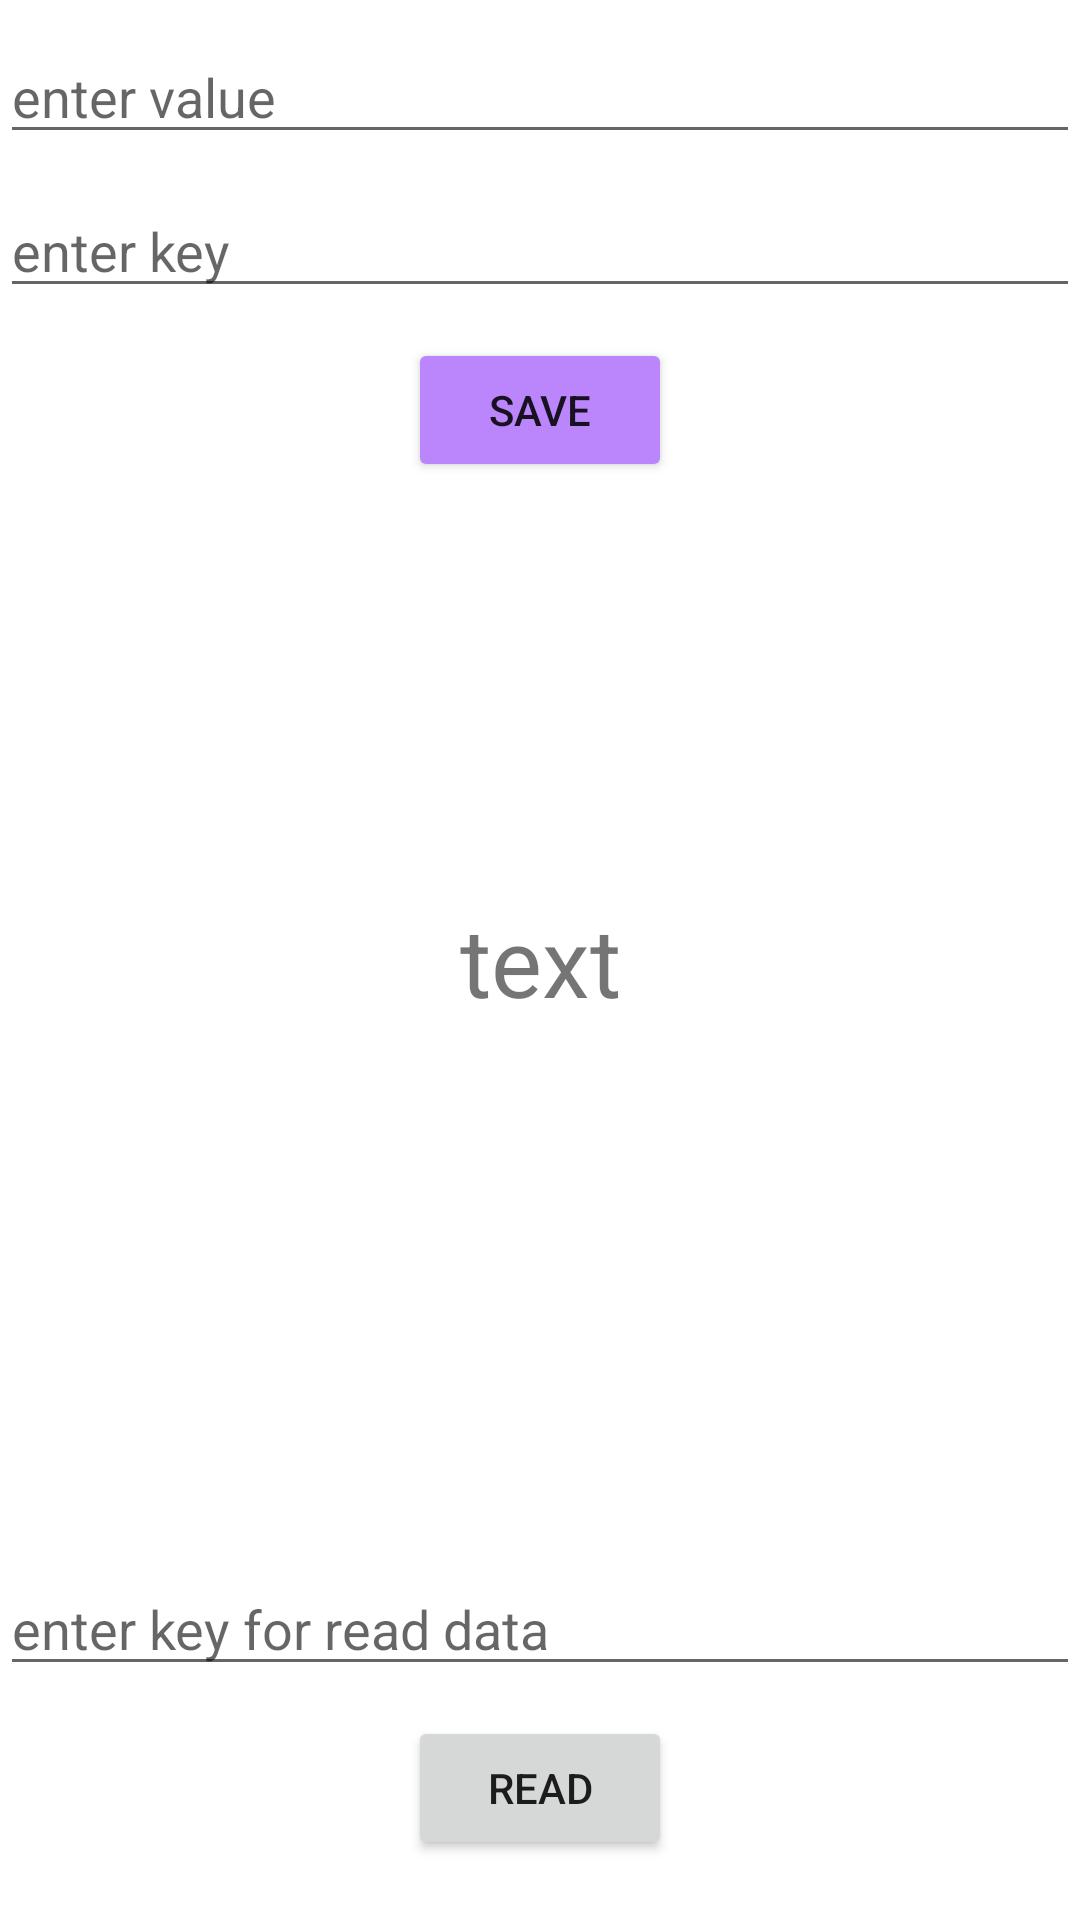

Reconstruct the res/layout file that produces this screen, plus the resources it refers to.
<!-- AndroidManifest.xml: application theme Theme.FbTesting -->
<!-- res/layout/fragment_sandbox.xml -->
<?xml version="1.0" encoding="utf-8"?>
<androidx.constraintlayout.widget.ConstraintLayout xmlns:android="http://schemas.android.com/apk/res/android"
    xmlns:app="http://schemas.android.com/apk/res-auto"
    xmlns:tools="http://schemas.android.com/tools"
    android:layout_width="match_parent"
    android:layout_height="match_parent">

    <EditText
        android:id="@+id/edt_insert_value"
        android:layout_width="match_parent"
        android:layout_height="wrap_content"
        app:layout_constraintStart_toStartOf="parent"
        app:layout_constraintEnd_toEndOf="parent"
        app:layout_constraintTop_toTopOf="parent"
        android:hint="enter value"
        android:layout_marginTop="10dp"/>

    <EditText
        android:id="@+id/edt_insert_key"
        android:layout_width="match_parent"
        android:layout_height="wrap_content"
        app:layout_constraintStart_toStartOf="parent"
        app:layout_constraintEnd_toEndOf="parent"
        app:layout_constraintTop_toBottomOf="@id/edt_insert_value"
        android:hint="enter key"
        android:layout_marginTop="10dp"/>

    <Button
        android:id="@+id/btn_save"
        android:layout_width="wrap_content"
        android:layout_height="wrap_content"
        android:text="save"
        android:backgroundTint="@color/button_background_color"
        app:layout_constraintEnd_toEndOf="parent"
        app:layout_constraintStart_toStartOf="parent"
        app:layout_constraintTop_toBottomOf="@id/edt_insert_key"
        android:layout_marginTop="10dp"/>
    <Button
        android:id="@+id/btn_read"
        android:layout_width="wrap_content"
        android:layout_height="wrap_content"
        app:layout_constraintStart_toStartOf="parent"
        app:layout_constraintEnd_toEndOf="parent"
        app:layout_constraintBottom_toBottomOf="parent"
        android:layout_marginBottom="20dp"
        android:text="read" />

    <EditText
        android:id="@+id/edt_read_key"
        android:layout_width="match_parent"
        android:layout_height="wrap_content"
        app:layout_constraintStart_toStartOf="parent"
        app:layout_constraintEnd_toEndOf="parent"
        app:layout_constraintBottom_toTopOf="@id/btn_read"
        android:hint="enter key for read data"
        android:layout_marginBottom="10dp"/>
    <TextView
        android:id="@+id/tv_restored_data"
        android:layout_width="wrap_content"
        android:layout_height="wrap_content"
        android:text="text"
        app:layout_constraintStart_toStartOf="parent"
        app:layout_constraintEnd_toEndOf="parent"
        app:layout_constraintTop_toTopOf="parent"
        app:layout_constraintBottom_toBottomOf="parent"
        android:textSize="32sp"/>







</androidx.constraintlayout.widget.ConstraintLayout>
<!-- resources referenced by this layout -->
<resources>
  <style name="Theme.FbTesting" parent="Theme.MaterialComponents.DayNight.DarkActionBar">
          
          <item name="colorPrimary">@color/purple_500</item>
          <item name="colorPrimaryVariant">@color/purple_700</item>
          <item name="colorOnPrimary">@color/white</item>
          
          <item name="colorSecondary">@color/teal_200</item>
          <item name="colorSecondaryVariant">@color/teal_700</item>
          <item name="colorOnSecondary">@color/black</item>
          
          <item name="android:statusBarColor" tools:targetApi="l">?attr/colorPrimaryVariant</item>
          
      </style>
  <color name="purple_500">#FF6200EE</color>
  <color name="purple_700">#FF3700B3</color>
  <color name="white">#FFFFFF</color>
  <color name="teal_200">#FF03DAC5</color>
  <color name="teal_700">#FF018786</color>
  <color name="black">#FF000000</color>
</resources>
